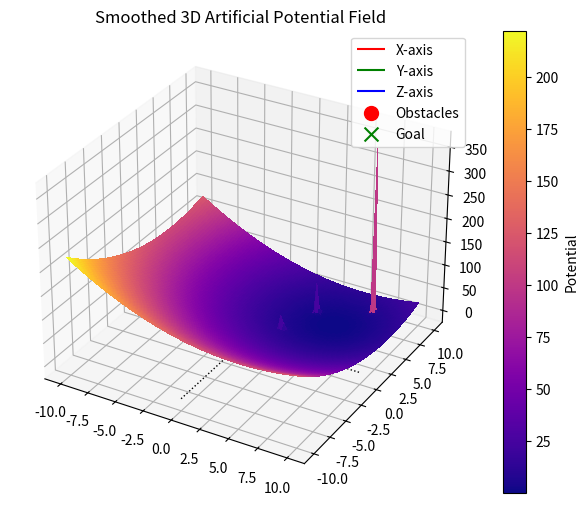

The script that saved this image:
import numpy as np
import matplotlib.pyplot as plt
from mpl_toolkits.mplot3d import Axes3D
from scipy.interpolate import griddata

def artificial_potential_field(q_goal, q_obs, eta, rho, epsilon):
    def attractive_potential(q, q_goal, eta):
        return 0.5 * eta * np.linalg.norm(q - q_goal)**2

    def repulsive_potential(q, q_obs, rho, epsilon):
        repulsive_pot = 0
        for q_i in q_obs:
            dist = np.linalg.norm(q - q_i)
            if dist < epsilon:
                repulsive_pot += 0.5 * rho * (1 / dist - 1 / epsilon)**2
        return repulsive_pot

    def total_potential(q, q_goal, q_obs, eta, rho, epsilon):
        return attractive_potential(q, q_goal, eta) + repulsive_potential(q, q_obs, rho, epsilon)

    grid_size = 100
    x = np.linspace(-10, 10, grid_size)
    y = np.linspace(-10, 10, grid_size)
    X, Y = np.meshgrid(x, y)
    Z = np.zeros_like(X)

    for i in range(grid_size):
        for j in range(grid_size):
            q = np.array([X[i, j], Y[i, j]])
            Z[i, j] = total_potential(q, q_goal, q_obs, eta, rho, epsilon)

    return Z

# Example usage:
q_goal = np.array([5, 5])  # Goal position
q_obs = np.array([[2, 2], [3, 6], [7, 8]])  # Obstacle positions
eta = 1.0  # Attractive potential scaling factor
rho = 1.0  # Repulsive potential scaling factor
epsilon = 1.0  # Distance threshold for repulsive potential

# Create a grid for smoother visualization
grid_size = 100  # Adjusted grid size to 64
x = np.linspace(-10, 10, grid_size)
y = np.linspace(-10, 10, grid_size)
X, Y = np.meshgrid(x, y)

# Calculate potential field and use interpolation for smoother visualization
Z = artificial_potential_field(q_goal, q_obs, eta, rho, epsilon)

# Flatten X, Y, and Z arrays to match the number of data points
X_flat = X.ravel()
Y_flat = Y.ravel()
Z_flat = Z.ravel()

# Create a new grid for interpolation
grid_size_new = 100  # Increase grid size for smoother interpolation
x_new = np.linspace(-10, 10, grid_size_new)
y_new = np.linspace(-10, 10, grid_size_new)
X_new, Y_new = np.meshgrid(x_new, y_new)

# Use interpolation to create a smoother Z array
Z_interpolated = griddata((X_flat, Y_flat), Z_flat, (X_new, Y_new), method='cubic')

# Plot the potential field in 3D with smoother visualization
fig = plt.figure(figsize=(8, 6))
ax = fig.add_subplot(111, projection='3d')

# Plot surface plot
surf = ax.plot_surface(X_new, Y_new, Z_interpolated, cmap='plasma', rstride=1, cstride=1, linewidth=0, antialiased=False)

# Add colorbar
fig.colorbar(surf, label='Potential')

# Add coordinate axes
arrow_length = 5  # Adjust arrow length based on the grid size
ax.quiver(0, 0, 0, arrow_length, 0, 0, color='red', label='X-axis', arrow_length_ratio=0.1)
ax.quiver(0, 0, 0, 0, arrow_length, 0, color='green', label='Y-axis', arrow_length_ratio=0.1)
ax.quiver(0, 0, 0, 0, 0, arrow_length, color='blue', label='Z-axis', arrow_length_ratio=0.1)

# Add XY axes lines
ax.plot([-10, 10], [0, 0], [0, 0], color='black', linestyle='dotted', linewidth=1.0)
ax.plot([0, 0], [-10, 10], [0, 0], color='black', linestyle='dotted', linewidth=1.0)


# Add obstacles and goal
ax.scatter(q_obs[:, 0], q_obs[:, 1], 0, c='red', marker='o', s=100, label='Obstacles')
ax.scatter(q_goal[0], q_goal[1], 0, c='green', marker='x', s=100, label='Goal')

# Set title
ax.set_title('Smoothed 3D Artificial Potential Field')

# Add legend
ax.legend()

# # Set custom viewing angle (elev, azim)
# ax.view_init(elev=30, azim=45)

# Show grid lines with custom color and linestyle
ax.grid(True, color='black', linestyle='dotted', linewidth=0.5)

# Show the 3D plot
plt.show()